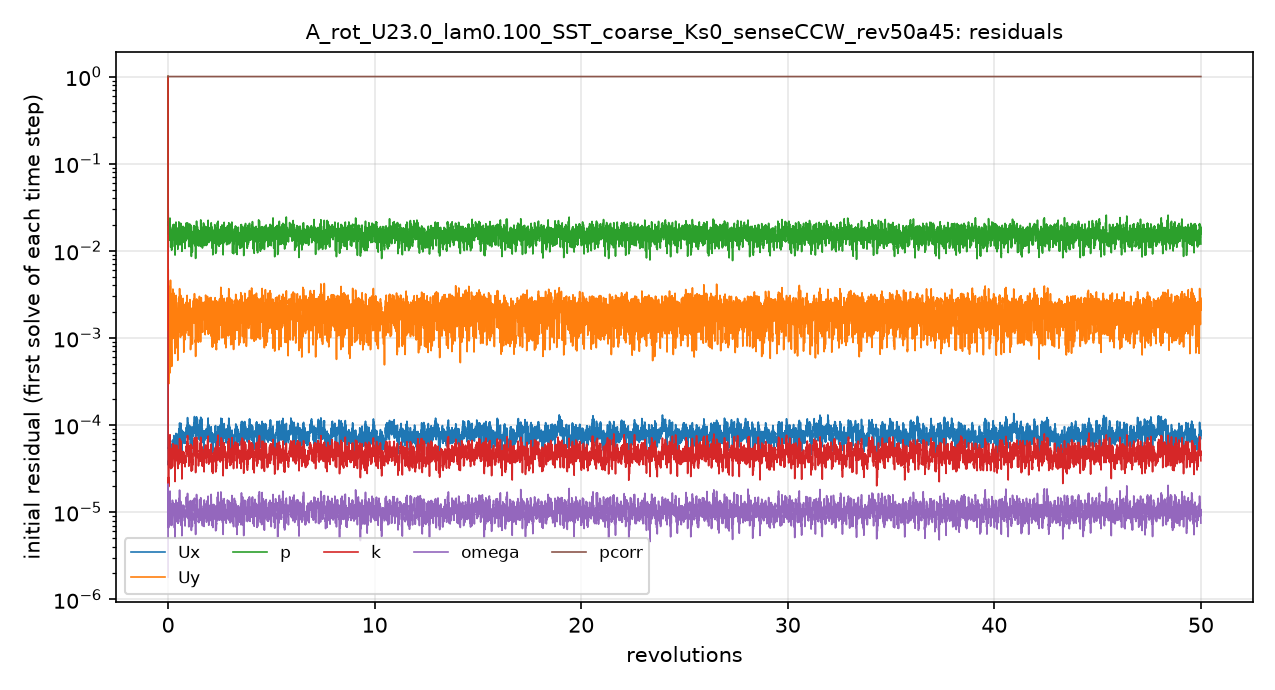

The data file committed next to this chart (first rows):
# first initial residual per time step; …
t_s, Ux_initial, Uy_initial, p_initial, k_initial, omega_initial, pcorr_initial
1.2000004e-06, 1, 1, 1, 1, 1.7920772e-06, 1
0.001933, 4.7361932e-05, 0.006113, 0.02254, 3.0050651e-05, 1.2353288e-05, 1
0.004304, 3.5903817e-05, 0.003359, 0.02012, 2.1966398e-05, 9.4324569e-06, 1
0.006742, 3.959884e-05, 0.0003853, 0.01897, 2.4658051e-05, 8.9186081e-06, 1
0.008909, 3.9498535e-05, 0.0003993, 0.01662, 2.4139654e-05, 7.8852738e-06, 1
0.01154, 5.1855763e-05, 0.0005077, 0.02418, 4.2256291e-05, 1.1061712e-05, 1
0.01421, 5.0701331e-05, 0.001527, 0.01754, 4.3668282e-05, 1.0126736e-05, 1
0.01665, 4.883869e-05, 0.0005265, 0.01833, 4.8480987e-05, 9.9028918e-06, 1
0.0193, 5.0984661e-05, 0.001431, 0.02106, 5.5457012e-05, 1.191931e-05, 1
0.0222, 5.1100747e-05, 0.001617, 0.01686, 5.354265e-05, 1.1821132e-05, 1
0.02469, 5.5947891e-05, 0.0004374, 0.01751, 5.9074197e-05, 1.2506345e-05, 1
0.02811, 6.522969e-05, 0.001293, 0.02187, 6.9264022e-05, 1.4873917e-05, 1
0.03076, 5.2169942e-05, 0.00385, 0.01774, 5.3036224e-05, 1.1628294e-05, 1
0.0337, 4.6546336e-05, 0.003764, 0.01724, 5.0080834e-05, 1.1959257e-05, 1
0.03589, 3.233984e-05, 0.0005935, 0.01096, 3.2392901e-05, 7.1518955e-06, 1
0.03865, 5.2128143e-05, 0.0007831, 0.01706, 5.0397166e-05, 1.0765197e-05, 1
0.0417, 5.6444668e-05, 0.001457, 0.01624, 5.2590451e-05, 1.0518438e-05, 1
0.04475, 4.9350798e-05, 0.0008096, 0.01355, 4.6666558e-05, 9.8779397e-06, 1
0.04751, 3.7752402e-05, 0.0005357, 0.01111, 3.4821915e-05, 7.6345071e-06, 1
0.05003, 5.0262413e-05, 0.0006482, 0.01409, 4.0399652e-05, 9.3896394e-06, 1
0.05299, 5.6861029e-05, 0.001986, 0.01598, 4.1050456e-05, 9.1022259e-06, 1
0.05582, 5.8398033e-05, 0.002977, 0.01541, 4.1107927e-05, 9.1394509e-06, 1
0.05846, 5.9143578e-05, 0.001668, 0.01681, 4.7801418e-05, 1.1705645e-05, 1
0.06147, 6.3894449e-05, 0.0009908, 0.01303, 5.2756241e-05, 1.2356417e-05, 1
0.06451, 6.6512055e-05, 0.003379, 0.01504, 6.0974861e-05, 1.2060462e-05, 1
0.06765, 6.1928236e-05, 0.003255, 0.01706, 5.6757018e-05, 1.1761438e-05, 1
0.07078, 6.5114069e-05, 0.002152, 0.01647, 5.7916916e-05, 1.1331943e-05, 1
0.07388, 5.7760577e-05, 0.001034, 0.01843, 4.8830404e-05, 1.0465022e-05, 1
0.07713, 7.3578645e-05, 0.00161, 0.01885, 5.7532354e-05, 1.2345462e-05, 1
0.08027, 5.6191687e-05, 0.002576, 0.01804, 4.3308202e-05, 9.9300295e-06, 1
0.08301, 6.4816202e-05, 0.001757, 0.01594, 4.7816734e-05, 1.0506525e-05, 1
0.08545, 4.8734591e-05, 0.002015, 0.01158, 3.3308113e-05, 6.6279168e-06, 1
0.0879, 6.4834256e-05, 0.001327, 0.01691, 4.4075644e-05, 9.8722216e-06, 1
0.09054, 6.0232049e-05, 0.000852, 0.01532, 3.7945202e-05, 8.3933832e-06, 1
0.09278, 4.209658e-05, 0.0007165, 0.01026, 2.4911439e-05, 5.4925606e-06, 1
0.09451, 4.3721553e-05, 0.0007362, 0.009872, 2.5401534e-05, 5.7627705e-06, 1
0.09717, 7.2746848e-05, 0.001467, 0.01696, 4.6598205e-05, 1.0598166e-05, 1
0.1, 6.7715789e-05, 0.001259, 0.01643, 4.6031825e-05, 9.2259263e-06, 1
0.1024, 5.5360971e-05, 0.001102, 0.01217, 3.8606896e-05, 7.6938272e-06, 1
0.1049, 6.9167456e-05, 0.001389, 0.01597, 5.0576896e-05, 1.0977762e-05, 1
0.1081, 7.6017611e-05, 0.002356, 0.01784, 5.2992612e-05, 1.2114674e-05, 1
0.1109, 6.7913506e-05, 0.002851, 0.01686, 4.8919881e-05, 1.0613898e-05, 1
0.1136, 5.7244042e-05, 0.001718, 0.01417, 4.1765149e-05, 9.8525253e-06, 1
0.1163, 7.0420018e-05, 0.001542, 0.01646, 5.139231e-05, 1.1665887e-05, 1
0.1195, 6.5759314e-05, 0.0007749, 0.01653, 4.8368874e-05, 1.0820764e-05, 1
0.1222, 6.5507129e-05, 0.002089, 0.0167, 4.7356176e-05, 1.0147707e-05, 1
0.1248, 6.0368709e-05, 0.002111, 0.01562, 4.2254891e-05, 9.9518143e-06, 1
0.1275, 5.4310004e-05, 0.001384, 0.01389, 3.7231317e-05, 9.4711767e-06, 1
0.1301, 5.2605533e-05, 0.0006143, 0.01148, 3.355432e-05, 7.8753328e-06, 1
0.1325, 5.2651995e-05, 0.0006915, 0.01176, 3.1912489e-05, 7.5441876e-06, 1
0.135, 5.9410462e-05, 0.001592, 0.0128, 3.352895e-05, 7.5879773e-06, 1
0.1378, 6.82285e-05, 0.002311, 0.0156, 3.8395068e-05, 9.5553954e-06, 1
0.1409, 6.8844833e-05, 0.002354, 0.01686, 4.0408475e-05, 1.0739896e-05, 1
0.1444, 8.1934327e-05, 0.002158, 0.0184, 4.7947368e-05, 1.319871e-05, 1
0.1478, 6.385212e-05, 0.001194, 0.01191, 3.55095e-05, 8.5106521e-06, 1
0.1505, 6.6521952e-05, 0.001495, 0.01418, 4.1829899e-05, 9.9935493e-06, 1
0.1534, 7.8680867e-05, 0.002028, 0.01678, 5.197256e-05, 1.3856422e-05, 1
0.1574, 8.2277728e-05, 0.002613, 0.01767, 5.5332591e-05, 1.321546e-05, 1
0.1601, 6.3625306e-05, 0.002107, 0.01284, 4.3644791e-05, 9.8003739e-06, 1
... 4,941 more rows
